Run: headless pygame with SDL's dummy video driver; simulated clock (each Clock.tick advances the game by its frame time, no real sleeping); random seed 0; keys injected as events and as key.get_pressed() state; no mouse input.
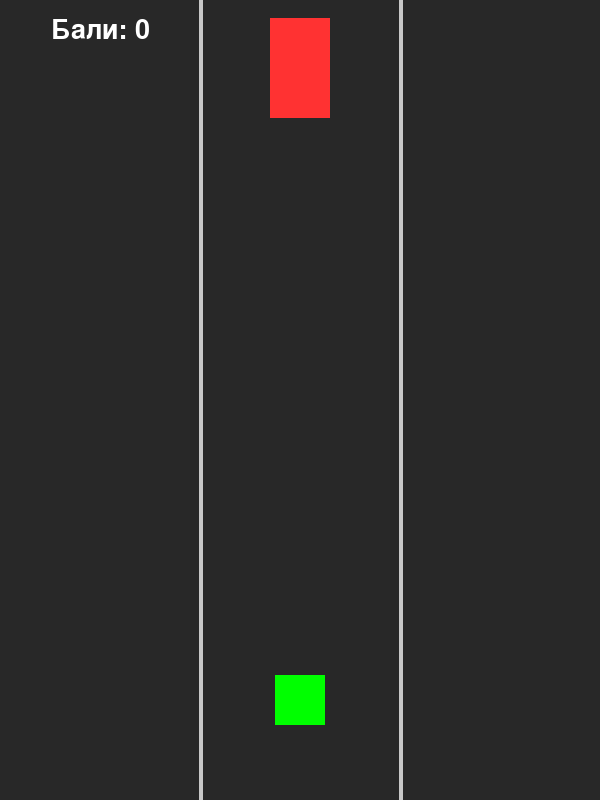
Frame 1 of 4 · flips 1–60 · no input
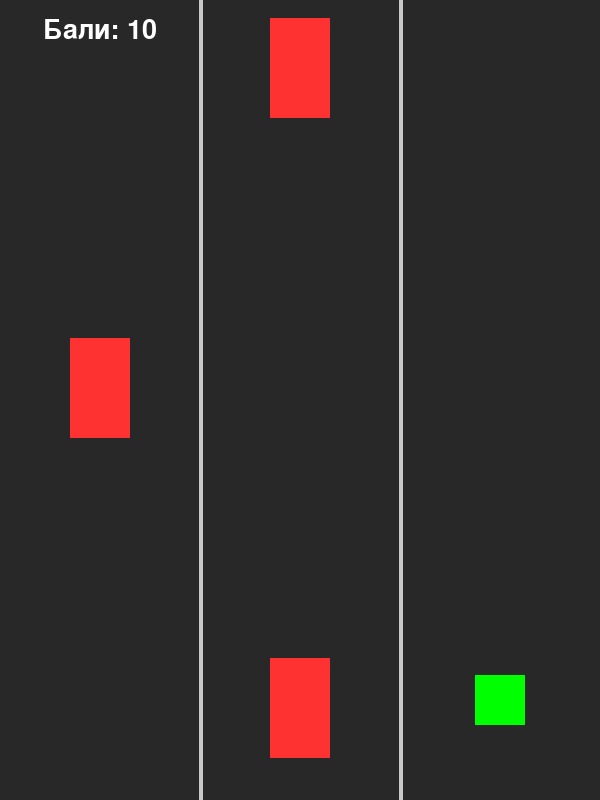
Frame 2 of 4 · flips 61–180 · tapped SPACE, RETURN · held RIGHT (→), D
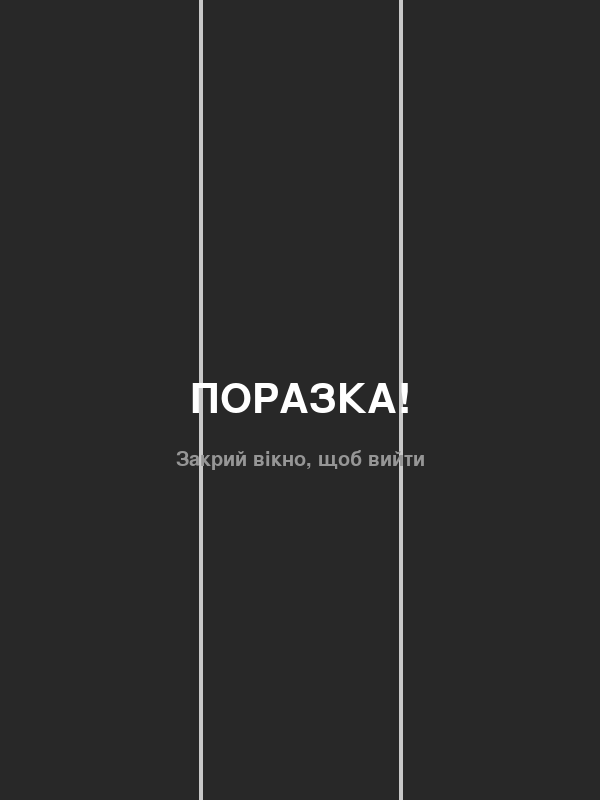
Frame 3 of 4 · flips 181–300 · held DOWN (↓), S
Frame 4 of 4 · flips 301–420 · held LEFT (←), A, UP (↑), W · screen unchanged from frame 3, image omitted

The pygame program that drew these frames:

import random
import sys

import pygame

pygame.init()
WIDTH, HEIGHT = 600, 800
screen = pygame.display.set_mode((WIDTH, HEIGHT))
pygame.display.set_caption("2D Subway Surfers")
clock = pygame.time.Clock()

LANES = [100, 300, 500]


class Sprite:
    def __init__(self, x, y, width, height, color):
        self.x = x
        self.y = y
        self.width = width
        self.height = height
        self.color = color

    def get_rect(self):
        return pygame.Rect(
            self.x - self.width // 2, self.y - self.height // 2, self.width, self.height
        )

    def update(self):
        pass

    def draw(self, surface):
        pygame.draw.rect(surface, self.color, self.get_rect())


class Player(Sprite):
    def __init__(self):
        self.lane_index = 1
        super().__init__(LANES[self.lane_index], HEIGHT - 100, 50, 50, (0, 255, 0))

    def move_left(self):
        if self.lane_index > 0:
            self.lane_index -= 1
            self.x = LANES[self.lane_index]

    def move_right(self):
        if self.lane_index < 2:
            self.lane_index += 1
            self.x = LANES[self.lane_index]


class Obstacle(Sprite):
    def __init__(self, lane_index):
        super().__init__(LANES[lane_index], -100, 60, 100, (255, 50, 50))
        self.speed = 8

    def update(self):
        self.y += self.speed


class TextLabel:
    def __init__(self, text, x, y, font_size=36, color=(255, 255, 255)):
        self.font = pygame.font.SysFont("arial", font_size)
        self.color = color
        self.x = x
        self.y = y
        self.update_text(text)

    def update_text(self, text):
        self.image = self.font.render(text, True, self.color)
        self.rect = self.image.get_rect(center=(self.x, self.y))

    def draw(self, surface):
        surface.blit(self.image, self.rect)


player = Player()
obstacles = []
score = 0
spawn_timer = 0
total_obstacles_to_spawn = 20
spawned_obstacles_count = 0

score_label = TextLabel(f"Бали: {score}", 100, 30, font_size=40)
message_label = TextLabel("", WIDTH // 2, HEIGHT // 2, font_size=60)
game_state = "PLAYING"

running = True
while running:
    for event in pygame.event.get():
        if event.type == pygame.QUIT:
            running = False
        if event.type == pygame.KEYDOWN and game_state == "PLAYING":
            if event.key == pygame.K_LEFT or event.key == pygame.K_a:
                player.move_left()
            elif event.key == pygame.K_RIGHT or event.key == pygame.K_d:
                player.move_right()

    if game_state == "PLAYING":
        spawn_timer += 1
        if spawn_timer >= 40 and spawned_obstacles_count < total_obstacles_to_spawn:
            obstacles.append(Obstacle(random.randint(0, 2)))
            spawn_timer = 0
            spawned_obstacles_count += 1

        player.update()

        for obs in obstacles[:]:
            obs.update()

            if obs.y - obs.height // 2 > HEIGHT:
                obstacles.remove(obs)
                score += 10
                score_label.update_text(f"Бали: {score}")

            if player.get_rect().colliderect(obs.get_rect()):
                game_state = "GAME_OVER"
                message_label.update_text("ПОРАЗКА!")
                message_label.color = (255, 50, 50)

        if spawned_obstacles_count == total_obstacles_to_spawn and len(obstacles) == 0:
            game_state = "WIN"
            message_label.update_text("ПЕРЕМОГА!")
            message_label.color = (50, 255, 50)

    screen.fill((40, 40, 40))

    pygame.draw.line(screen, (200, 200, 200), (200, 0), (200, HEIGHT), 4)
    pygame.draw.line(screen, (200, 200, 200), (400, 0), (400, HEIGHT), 4)

    if game_state == "PLAYING":
        player.draw(screen)
        for obs in obstacles:
            obs.draw(screen)
        score_label.draw(screen)
    else:
        message_label.draw(screen)
        exit_label = TextLabel(
            "Закрий вікно, щоб вийти",
            WIDTH // 2,
            HEIGHT // 2 + 60,
            font_size=30,
            color=(150, 150, 150),
        )
        exit_label.draw(screen)

    pygame.display.flip()
    clock.tick(60)

pygame.quit()
sys.exit()
